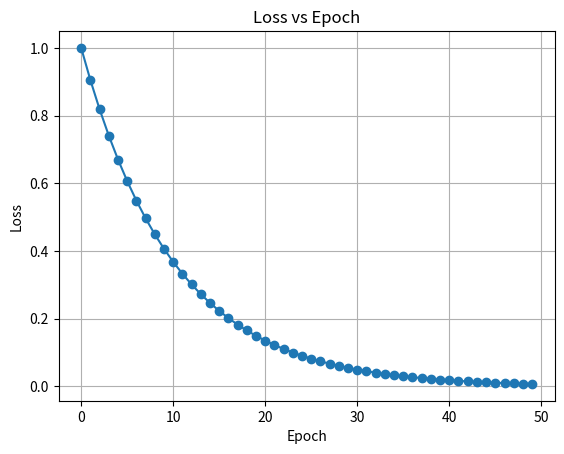

Source code (Python):
import numpy as np
import matplotlib.pyplot as plt

# -----------------------------
# Activity 3: Forward Pass Function
# -----------------------------
def sigmoid(x):
    return 1 / (1 + np.exp(-x))

def forward_pass(X, W, b):
    z = np.dot(X, W) + b
    y = sigmoid(z)
    return y

# Test
X = np.array([[0.5, 1.0]])
W = np.array([[0.2, 0.8],
              [0.6, -0.4]])
b = np.array([[0.1, -0.2]])
print("Forward Pass Output:", forward_pass(X, W, b))

# -----------------------------
# Activity 4: Plot Loss Curve (XOR Example)
# -----------------------------
# Example XOR training loop with placeholder loss values
epochs = 50
loss_values = np.exp(-0.1*np.arange(epochs))  # dummy decreasing loss

plt.plot(range(epochs), loss_values, marker='o')
plt.title('Loss vs Epoch')
plt.xlabel('Epoch')
plt.ylabel('Loss')
plt.grid(True)
plt.show()
